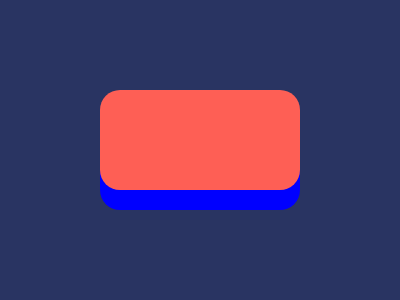

Write a web page that renders exactly this picture using CSS.

<div class="soap">
<div class="below"></div>
</div>

  
<style>
  * {
    margin: 0;
    box-sizing: border-box;
  }
  body {
    display: grid;
    place-items: center;
    background-color: #293462;
  }
  .soap {
    position: relative;
    margin-top: -5%;
    /* transform: translateY(-10%); */

    width: 200px;
    height: 100px;
    border-radius: 20px;
    background: #fe5f55;
  }
  /* .soap::before {
    content: '';
    position: absolute;
    inset: 0;
    margin: auto;

    width: 140px;
    height: 40px;
    border-radius: 100vh;
    background: #a64942;
  } */
  .below {
    content: '';
    position: absolute;
    inset: 0;
    margin: auto;
    z-index: -2;
    transform: translateY(125%);

    width: 200px;
    height: 40px;
    border-radius: 0 0 20px 20px;
    background: blue;
  }
</style>
